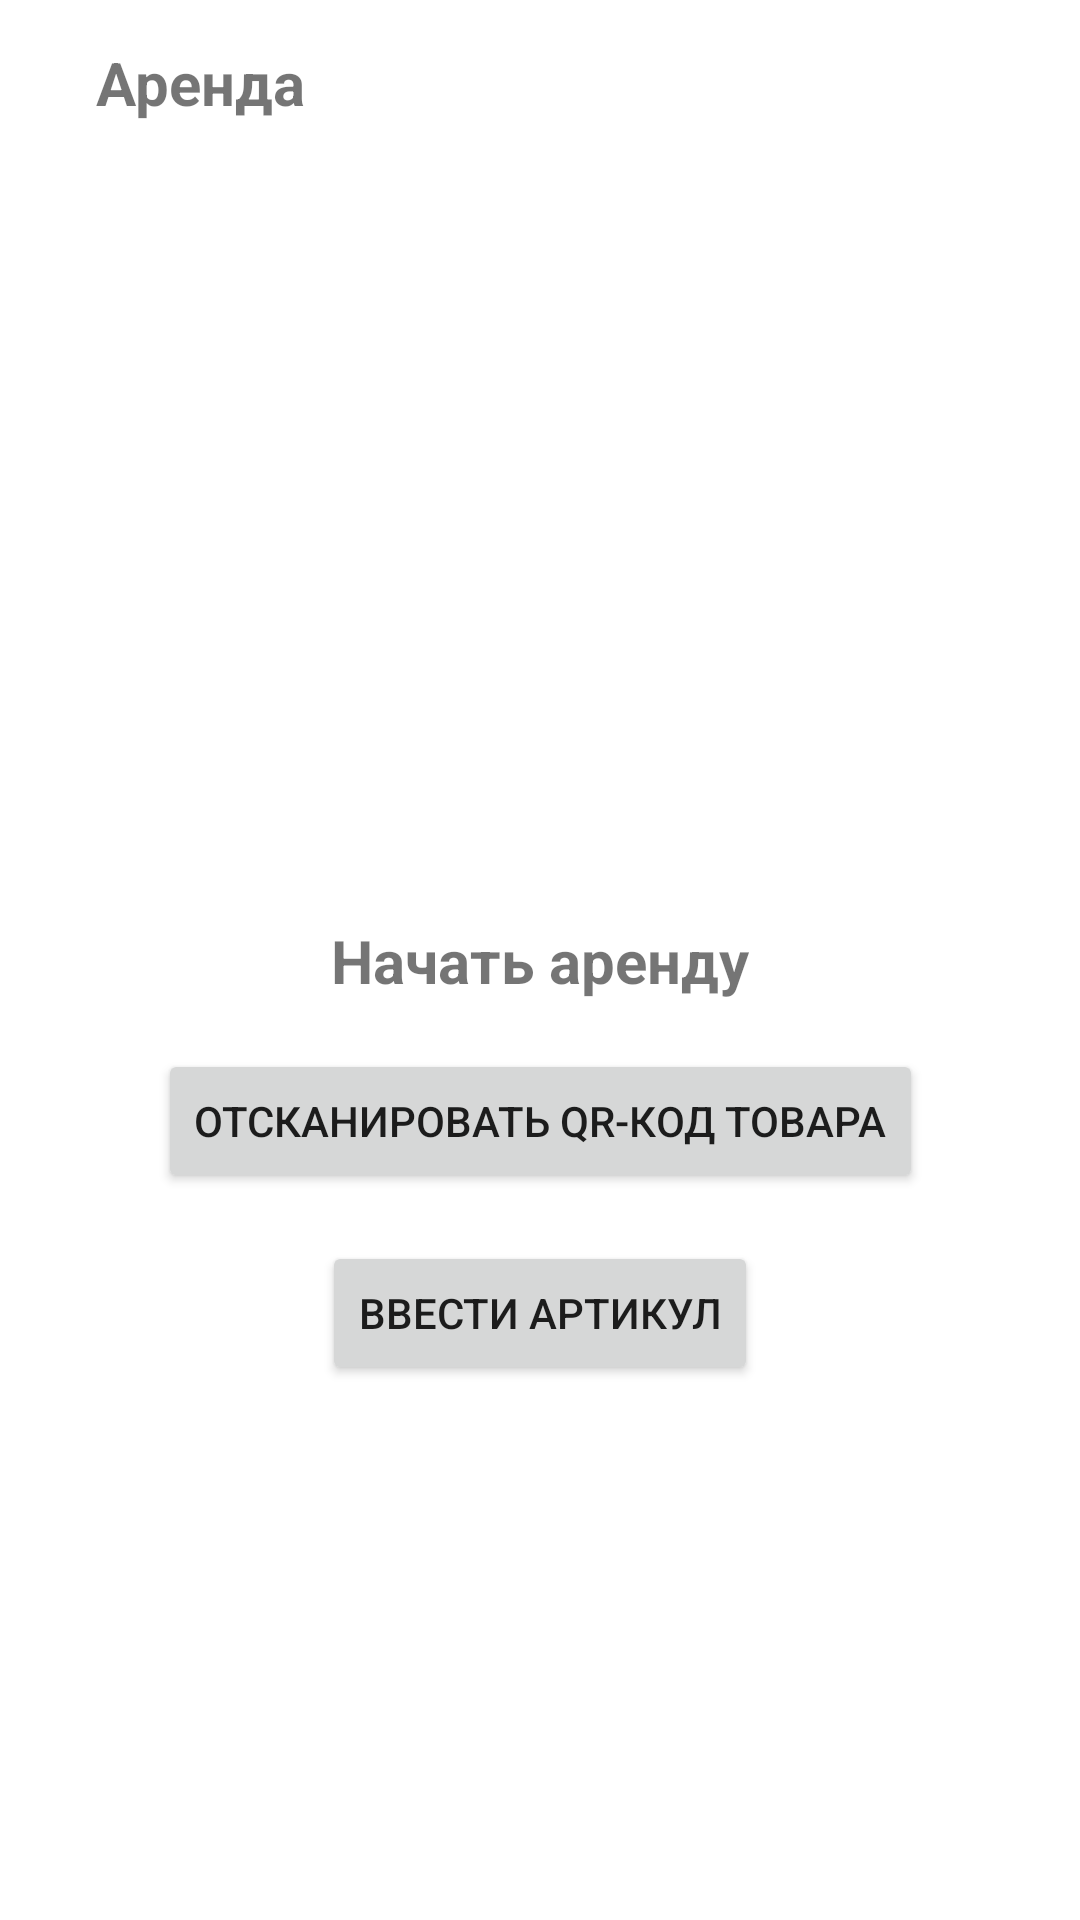

This screen was rendered from an Android layout file. Write that file and the resources it references.
<!-- AndroidManifest.xml: application theme Theme.200483task4 -->
<!-- res/layout/activity_rent_start.xml -->
<?xml version="1.0" encoding="utf-8"?>
<androidx.constraintlayout.widget.ConstraintLayout xmlns:android="http://schemas.android.com/apk/res/android"
    xmlns:app="http://schemas.android.com/apk/res-auto"
    xmlns:tools="http://schemas.android.com/tools"
    android:layout_width="match_parent"
    android:layout_height="match_parent"
    tools:context=".Rent">

    <ImageView
        android:id="@+id/back"
        android:layout_width="wrap_content"
        android:layout_height="wrap_content"
        android:layout_marginStart="16dp"
        android:layout_marginTop="16dp"
        app:layout_constraintStart_toStartOf="parent"
        app:layout_constraintTop_toTopOf="parent"
        app:srcCompat="@drawable/ic_baseline_arrow_back_24" />

    <TextView
        android:id="@+id/textView"
        android:layout_width="wrap_content"
        android:layout_height="wrap_content"
        android:layout_marginStart="16dp"
        android:layout_marginTop="14dp"
        android:text="Аренда"
        android:textSize="20sp"
        android:textStyle="bold"
        app:layout_constraintStart_toEndOf="@+id/back"
        app:layout_constraintTop_toTopOf="parent" />


    <TextView
        android:id="@+id/textView3"
        android:layout_width="wrap_content"
        android:layout_height="wrap_content"
        android:text="Начать аренду"
        android:textSize="20dp"
        android:textStyle="bold"
        app:layout_constraintBottom_toBottomOf="parent"
        app:layout_constraintEnd_toEndOf="parent"
        app:layout_constraintStart_toStartOf="parent"
        app:layout_constraintTop_toTopOf="parent" />

    <Button
        android:id="@+id/enterarticule"
        android:layout_width="wrap_content"
        android:layout_height="wrap_content"
        android:layout_marginTop="16dp"
        android:text="ввести артикул"
        app:layout_constraintEnd_toEndOf="parent"
        app:layout_constraintStart_toStartOf="parent"
        app:layout_constraintTop_toBottomOf="@+id/scanqrcode" />

    <Button
        android:id="@+id/scanqrcode"
        android:layout_width="wrap_content"
        android:layout_height="wrap_content"
        android:layout_marginTop="16dp"
        android:text="отсканировать QR-код товара"
        app:layout_constraintEnd_toEndOf="parent"
        app:layout_constraintStart_toStartOf="parent"
        app:layout_constraintTop_toBottomOf="@+id/textView3" />
</androidx.constraintlayout.widget.ConstraintLayout>
<!-- resources referenced by this layout -->
<resources>
  <style name="Theme.200483task4" parent="Theme.MaterialComponents.Light.NoActionBar">
          
          <item name="colorPrimary">@color/purple_500</item>
          <item name="colorPrimaryVariant">@color/purple_700</item>
          <item name="colorOnPrimary">@color/white</item>
          
          <item name="colorSecondary">@color/teal_200</item>
          <item name="colorSecondaryVariant">@color/teal_700</item>
          <item name="colorOnSecondary">@color/black</item>
          
          <item name="android:statusBarColor" tools:targetApi="l">?attr/colorPrimaryVariant</item>
          
      </style>
  <!-- not gathered from this repository: default colours our renderer supplied (Android Studio template values) -->
  <color name="purple_500">#FF6200EE</color>
  <color name="purple_700">#FF3700B3</color>
  <color name="teal_200">#FF03DAC5</color>
  <color name="teal_700">#FF018786</color>
  <color name="black">#FF000000</color>
  <color name="white">#FFFFFFFF</color>
</resources>
